pico-8 play session: no input (idle)

[t = 2 s] idle ~2s (no d-pad/buttons)
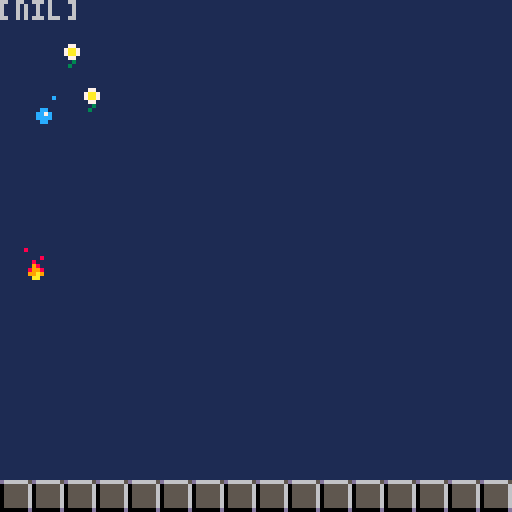
[t = 4 s] idle ~4s (no d-pad/buttons)
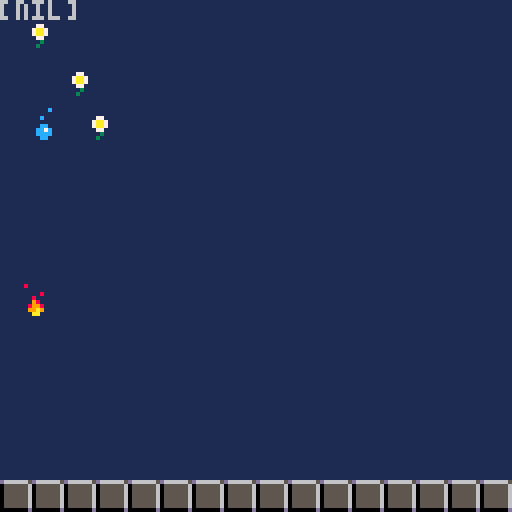
[t = 8 s] idle ~8s (no d-pad/buttons)
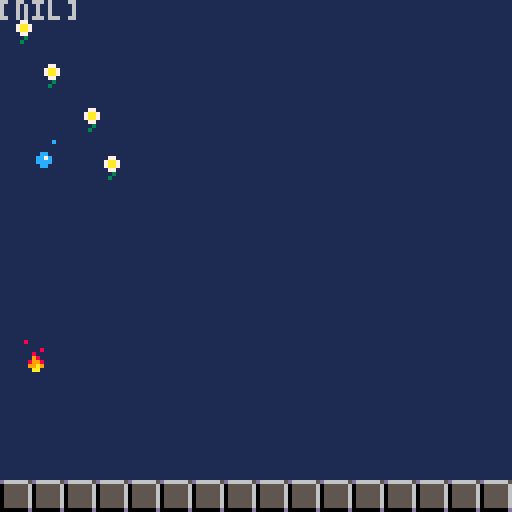

pico-8 cartridge
version 43
__lua__
-- froppy
-- robin berteloot

-- the above lines should be commented out to run the game, they're just here to help the compiler locate the functions when coding.
-- pico 8 will crash when reading these lines as it doesn't start looking for files from the same file

max_actors = 64
counter = 0.1
delay = 0.5

function _init()
	init_actor_data()
	init_level()

	timer = 0.5

	palt(0, false)
	palt(1, true)
end

function _update()
	if t() > counter then
		spawn_ennemy()
		counter = t() + delay
	end

	for a in all(actors) do
		a:move()
	end

	if (timer - t() < 0) then
		timer = t() + 4
	end
end

function _draw()
	draw_map()
	print(debug)
end
function init_actor_data()
	
	--list of index that corresponds to ennemies
	ennemies = {21, 37, 53}
	
	--data of all the actors in the game
	actor_dat = {
		
		-- tongue
		-- [6] = {
		-- 	k = 6,
		-- },
		-- cat
		[17] = {
			k = 17,

			animations = {
				iddle = {start = 17, frames = 4, length = 5, loop = true}
			},

			y = 0, 
			dx = 0,
			dy =  1,
		},
								
		-- water drop
		[21] = {
			k = 21,
			animations = {
				iddle = {start = 21, frames = 6, length = 3, loop = true}
			},
			dx = 0, 
			y = 0,
			dy = 0.5, -- example of the move function being overwritten
		},

		-- fire 
		[37] = {
			k = 37,
			animations = {
				iddle = {start = 37, frames = 1, length = 0, loop = false}
			},
			dx = 0,
			y = 0,
			dy = 1
		},

		-- plant
		[53] = {
			k = 53,
			animations = {
				iddle = {start = 53, frames = 1, length = 0, loop = false}
			},
			dx = 0.2,
			y = 0,
			dy = 0.7
		}
										
	}				
	
end


-- makes an actor and add it to the "actors" created by init_level (in level.lua)
-- during _init()

-- every actor has a draw and move function by default, it can be artificially over-written
-- by simply assigning a new variable to the move or draw attribute.
function make_actor(k, x0, y0, d)

	local a = {
		

		k=k, -- sprite of actor/identificator in the actor database
		
		eaten = false, -- flag to know if the actor is currently eaten by the player, this is used to stop the move function of the actor when it's eaten.
		current_sprite = k,
		anim_frame = 0,
		anim_timer = 0,
		state = "iddle",
		animations = { 
			iddle = {start = k, frames = 4, length = 10, loop = true}
		},

		x=x0, y=y0, 
		dx=0, dy=0, 
		ddx=0, ddy=0, 
		d = 1 or d,
		w=8, -- hitbox width
		h=8, -- hitbox height
		
		draw=draw_actor, 
		move=move_actor,
		}

		if fget(a.k, 7) then
			a.collide_test = ennemy_collision_test
		else
			a.collide_test = default_collision_test
		end
		
		-- assigns the specific actor stats specified in init_actor_data
		for k, v in pairs(actor_dat[k])
		do
			a[k] = v
		end
		
		if (#actors < max_actors) then
			add(actors, a)
		end
	
	return a
		
end

-- default move function for all the actors, can be overwritten
function move_actor(a)

	if a.eaten then
		return
	end
	
	a:collide_test()
	if a.y > 127 then
		del(actors, a)
	end

	local current_anim = a.animations[a.state]


	if a.anim_frame == (current_anim.frames - 1) and not current_anim.loop then
		a.anim_timer = 0 -- freeze on last frame
	else	
		if (current_anim.length > 0 and a.anim_timer > current_anim.length) then
			if a == pl and pl.state =="walk" and pl.anim_frame == 0 then --play sound when walking animation loops, this is a bit hacky but it works
				sfx(0)
			end
			a.anim_frame = (a.anim_frame + 1)%current_anim.frames
			a.anim_timer = 0
		end	
	end 

	a.anim_timer += 1
	
 	a.x += a.dx
	a.y += a.dy

end

-- default draw function for all the actors, can be overwritten
function draw_actor(a)
	local current_anim = a.animations[a.state]

	spr(current_anim.start + a.anim_frame, a.x, a.y, 1, 1, not (a.d == 1))
end



function default_collision_test(a)
	return -- dummy function
end

function ennemy_collision_test(a)

		if pl != nil then -- no need to check for collision when the projectile is far from the ground
			local x = abs(a.x - pl.x) -- difference of x position between player and projectile
			local y = abs(a.y - pl.y) -- difference of y position betweeb player and projectile
			if x < 5 and y < 5  then -- game over if more than half the player overlaps with projectile
				-- TODO: refactor this into a game over state

				if pl.tongue then
					del(actors, pl.tongue)
					if pl.tongue.stuck_ennemy then
						pl.tongue.stuck_ennemy.eaten = false
					end
					pl.tongue = nil
				end

				del(actors, pl)
				pl = nil
				del(actors, a)
				game_state = 0
			end	
		end
		if a.y > 111 then
			if destroy_floor(a.x) then
				del(actors, a)
			end
		end				
end
					
					
					
	
-- sets a new state, this will start a new animation cycle. 
-- The state should be defined in the animations attribute of the actor 

-- A state defines an animation cycle, it has a starting frame, a number of frames, 
-- a length for each frame and wether it loops or not
function set_state(a, new_state)
	    if a.state != new_state then 
        a.state = new_state
        a.anim_frame = 0 -- Reset frame when state changes
        a.anim_timer = 0
    end
end



-- overwrites make_actor to initialize the player (player is added to the actors table by make_actor)
function make_player()

	local a = make_actor(2, 64, 14*8, 1)

	a.is_player = true
	a.move = move_player
	a.score = 0
	a.tongue = nil

	a.states = {"iddle", "walk", "attack", "tongue_out"}

	a.animations = {
		iddle = {start = 2, frames = 1, length = 0, loop = true},
		walk = {start = 1, frames = 2, length = 5, loop = true},
		attack = {start = 3, frames = 3, length = 1, loop = false, next_state = "tongue_out"},
		tongue_out = {start =  6, frames = 1, length = 0, loop = true},
	}
		
	return a
end

-- makes the tongue at the player's location, the data for the tongue can be seen in the actor's table in actors
function make_tongue(pl)

	local a = make_actor(6, pl.x, pl.y, pl.d)

	a.x0 = pl.x
	a.y0 = pl.y

	a.dx = pl.d * 2
	a.dy = -2
	a.d = pl.d
	a.w = 2
	a.h = 2

	a.move = move_tongue
	a.draw = draw_tongue
	a.collide = hit_tongue

	return a


end

function hit_tongue(other) 

	if (not other.is_player) then
		del(actors, other)
		return true
	end
		return false
end

-- TODO: will maybe overwrite this later
function move_tongue(a)

	move_actor(a)

	if hit_test(a) then
		del(actors,a)
	end

end

-- draws the tongue and the trail for the tongue to give the impression it stretches al
function draw_tongue(a)

	for i = 0, abs(a.x-a.x0) do 
		spr(a.k, a.x0 + a.d*i, a.y0 - i, 1, 1, a.d != 1)
	end
	print(a.x0)
end

-- movements for the player
function move_player(pl) 

	move_actor(pl)	
	pl.dx = 0

	if btn(➡️) then
  		pl.dx = 1
		pl.d = 1
	end
	
	if btn(⬅️) then
		pl.dx = -1
		pl.d = -1
	end
	
	-- w
	if btn(4) 

	then	
		set_state(pl, "attack") -- sets state to attack to play animation
		pl.dx = 0
		pl.is_attacking = true -- player can't move while pl.is_attacking is true

		if pl.tongue == nil -- makes the sure the tongue only gets spawned once
		then
			pl.tongue = make_tongue(pl)
		else
		end

	else 	
		pl.is_attacking = false
		del(actors, pl.tongue) -- deletes the tongue when player releases w
		pl.tongue = nil
	end
	
	-- makes sure the frog is in the right state
	if pl.dx != 0 
	then
		set_state(pl, "walk")
	end 

	if pl.dx == 0 and not pl.is_attacking 
	then 
		set_state(pl, "iddle")
	end
		
end
function init_level()
	
	actors = {}
	
end

function spawn_ennemy() 
	
	x = flr(rnd(16))
	
	n = rnd(ennemies)
	
	make_actor(n, x, 0, 1)
	
end	

-- draw the map and the actors
function draw_map()
	
	cls(1)
	map(0,0,0,0,128,64)
	for a in all(actors) do
		a:draw()
	end

end
__gfx__
00000000111bbbb1111111111111b111111bb11111bb11ee111111ee11bb11ee1111111117bbbb71111111110000000000000000000000000000000000000000
0000000011bbb00b111bbbb111bbb11111bbbee111bbdeee111111ee11bbdeee1111111110bbbb01111111110000000000000000000000000000000000000000
007007001bbbb70b11bbb00b1bb00e111b00bee11bbbdee1111111111bbbdee111111111effffffe111111110000000000000000000000000000000000000000
00077000bbbebbbe1bbbb70b1bb70bbb1b70bdd11b00ddd1111111111b00ddd111111111f666666f111111110000000000000000000000000000000000000000
00077000bbbbbbbb1bbebbbebbebbbb1bbbbbbbbbb70bbbb11111111bb70bbbb1111111b66766666b11111110000000000000000000000000000000000000000
00700700bbb111b1bbbbbbbbbbbbbbb1bbebbbb1bbebbbb111111111bbebbbb11111111b66676666b11111110000000000000000000000000000000000000000
00000000b1111b11bbb111b1bbb11bb1bbb11bb1bbb11bb111111111bbb11bb11111111166666666111111110000000000000000000000000000000000000000
00000000111111111bbb111b1bbb11bb1bbb11bb1bbb11bb111111111bbb11bb1111111fbf6666fbf11111110000000000000000000000000000000000000000
00000000144111111411111144111111141111111111111111111c1111c111111111111111111111111111110000000000000000000000000000000000000000
000000001411111114111111141111111411111111c1111111111111111111111c111111111c1111111111c10000000000000000000000000000000000000000
0000000044e11414e411141444e11414e411141411111c11111c1111111111111111111111111111111111110000000000000000000000000000000000000000
00000000e441404444e14044e441404444e1404411111111111111111c1111111111c11111111111111111110000000000000000000000000000000000000000
00000000444e44e04444e4e0444e44e04444e4e0111cc111111cc111111cc111111cc111111cc1c1111cc1110000000000000000000000000000000000000000
000000004444444444444444444444444444444411cc7c1111cc7c1111cc7c1111cc7c1111cc7c1111cc7c110000000000000000000000000000000000000000
00000000144444e114444e41144444e114444e4111cccc1111cccc1111cccc1111cccc1111cccc1111cccc110000000000000000000000000000000000000000
0000000011444411111444111144441111144411111cc111111cc111111cc111111cc111111cc111111cc1110000000000000000000000000000000000000000
0000000000000000000000000000000000000000181111110000000011a1a111000000000000000000000000000000000000000011a1a1110000000000000000
00000000000000000000000000000000000000001111111100000000111a11110000000000000000000000000000000000000000111a11110000000000000000
0000000000000000000000000000000000000000111118110000000011a2a111000000000000000000000000000000000000000011a2a1110000000000000000
00000000000000000000000000000000000000001118111100000000111221110000000000000000000000000000000000000000111221110000000000000000
000000000000000000000000000000000000000011198111000000001112a11100000000000000000000000000000000000000001112a1110000000000000000
00000000000000000000000000000000000000001189981100000000111222110000000000000000000000000000000000000000111222110000000000000000
00000000000000000000000000000000000000001199a91100000000112a22110000000000000000000000000000000000000000112a22110000000000000000
0000000000000000000000000000000000000000111aa11100000000112222210000000000000000000000000000000000000000122222210000000000000000
d6666665000000000000000000000000000000001111111100000000111bbbb1000000000000000000000000000000001111111117bbbb711111111100000000
0555555600000000000000000000000000000000111111110000000011bbb00b000000000000000000000000000000001111111110bbbb011111111100000000
055555560000000000000000000000000000000011177111000000001bbbb70b0000000000000000000000000000000011111111effffffe1111111100000000
0555555600000000000000000000000000000000117aa71100000000bbbebbbe0000000000000000000000000000000011111111f666666f1111111100000000
0555555600000000000000000000000000000000117aa71100000000bbbbbbbb000000000000000000000000000000001111111b66766666b111111100000000
05555556000000000000000000000000000000001117711100000000bbb111b1000000000000000000000000000000001111111b66676666b111111100000000
05555556000000000000000000000000000000001111311100000000b1111b110000000000000000000000000000000011111111666666661111111100000000
0000000d00000000000000000000000000000000111311110000000011111111000000000000000000000000000000001111111fbf6666fbf111111100000000
11111111777777777777777711111111111111117777777777777777111111111111111177777777777777771111111111111111777777777777777711111111
11111117555555555555555571111111111111174444555555555557711111111111111711115555555555577111111111111117888855555555555771111111
11111117555555555555555571111111111111174444455555555557711111111111111711111555555555577111111111111117888885555555555771111111
11111111777777777777777711111111111111117777777777777777111111111111111177777777777777771111111111111111777777777777777711111111
11111111111111111111111111111111111111111111111111111111111111111111111111111111111111111111111111111111111111111111111111111111
11111111111111111111111111111111111111111111111111111111111111111111111111111111111111111111111111111111111111111111111111111111
11111111111111111111111111111111111111111111111111111111111111111111111111111111111111111111111111111111111111111111111111111111
11111111111111111111111111111111111111111111111111111111111111111111111111111111111111111111111111111111111111111111111111111111
00000000000000000000000000000000111111117777777777777777111111111111111177777777777777771111111111111111777777777777777711111111
0000000000000000000000000000000011111117444433335555555571111111111111171111cccc555555557111111111111117888899995555555571111111
00000000000000000000000000000000111111174444433335555555711111111111111711111cccc55555557111111111111117888889999555555571111111
00000000000000000000000000000000111111117777777777777777111111111111111177777777777777771111111111111111777777777777777711111111
00000000000000000000000000000000111111111111111111111111111111111111111111111111111111111111111111111111111111111111111111111111
00000000000000000000000000000000111111111111111111111111111111111111111111111111111111111111111111111111111111111111111111111111
00000000000000000000000000000000111111111111111111111111111111111111111111111111111111111111111111111111111111111111111111111111
00000000000000000000000000000000111111111111111111111111111111111111111111111111111111111111111111111111111111111111111111111111
00000000000000000000000000000000111111117777777777777777111111111111111177777777777777771111111111111111777777777777777711111111
000000000000000000000000000000001111111744443333bbbb555771111111111111171111cccc66665557711111111111111788889999aaaa555771111111
0000000000000000000000000000000011111117444443333bbbb557711111111111111711111cccc66665577111111111111117888889999aaaa55771111111
00000000000000000000000000000000111111117777777777777777111111111111111177777777777777771111111111111111777777777777777711111111
00000000000000000000000000000000111111111111111111111111111111111111111111111111111111111111111111111111111111111111111111111111
00000000000000000000000000000000111111111111111111111111111111111111111111111111111111111111111111111111111111111111111111111111
00000000000000000000000000000000111111111111111111111111111111111111111111111111111111111111111111111111111111111111111111111111
00000000000000000000000000000000111111111111111111111111111111111111111111111111111111111111111111111111111111111111111111111111
00000000000000000000000000000000111111117777777777777777111111111111111177777777777777771111111111111111777777777777777711111111
000000000000000000000000000000001111111744443333bbbb777771111111111111171111cccc66667777711111111111111788889999aaaa777771111111
0000000000000000000000000000000011111117444443333bbbb777711111111111111711111cccc66667777111111111111117888889999aaaa77771111111
00000000000000000000000000000000111111117777777777777777111111111111111177777777777777771111111111111111777777777777777711111111
00000000000000000000000000000000111111111111111111111111111111111111111111111111111111111111111111111111111111111111111111111111
00000000000000000000000000000000111111111111111111111111111111111111111111111111111111111111111111111111111111111111111111111111
00000000000000000000000000000000111111111111111111111111111111111111111111111111111111111111111111111111111111111111111111111111
00000000000000000000000000000000111111111111111111111111111111111111111111111111111111111111111111111111111111111111111111111111
a11aaaa1000000000000000000000000000000000000000000000000000000001111111177777777777777771111111111111111777777777777777711111111
11aa8a11000000000000000000000000000000000000000000000000000000001111111722225555555555577111111111111117888855555555555771111111
1aa8a111000000000000000000000000000000000000000000000000000000001111111722222555555555577111111111111117888885555555555771111111
11aaaa11000000000000000000000000000000000000000000000000000000001111111177777777777777771111111111111111777777777777777711111111
1111a8a1000000000000000000000000000000000000000000000000000000001111111111111111111111111111111111111111111111111111111111111111
a111aa11000000000000000000000000000000000000000000000000000000001111111111111111111111111111111111111111111111111111111111111111
1111a111000000000000000000000000000000000000000000000000000000001111111111111111111111111111111111111111111111111111111111111111
111a111a000000000000000000000000000000000000000000000000000000001111111111111111111111111111111111111111111111111111111111111111
00000000000000000000000000000000000000000000000000000000000000001111111177777777777777771111111111111111777777777777777711111111
00000000000000000000000000000000000000000000000000000000000000001111111722228888555555557111111111111117888899995555555571111111
00000000000000000000000000000000000000000000000000000000000000001111111722222888855555557111111111111117888889999555555571111111
00000000000000000000000000000000000000000000000000000000000000001111111177777777777777771111111111111111777777777777777711111111
00000000000000000000000000000000000000000000000000000000000000001111111111111111111111111111111111111111111111111111111111111111
00000000000000000000000000000000000000000000000000000000000000001111111111111111111111111111111111111111111111111111111111111111
00000000000000000000000000000000000000000000000000000000000000001111111111111111111111111111111111111111111111111111111111111111
00000000000000000000000000000000000000000000000000000000000000001111111111111111111111111111111111111111111111111111111111111111
111a1a11000000000000000000000000000000000000000000000000000000001111111177777777777777771111111111111111777777777777777711111111
1111a11100000000000000000000000000000000000000000000000000000000111111172222888899995557711111111111111788889999aaaa555771111111
111a2a11000000000000000000000000000000000000000000000000000000001111111722222888899995577111111111111117888889999aaaa55771111111
11112211000000000000000000000000000000000000000000000000000000001111111177777777777777771111111111111111777777777777777711111111
11112a11000000000000000000000000000000000000000000000000000000001111111111111111111111111111111111111111111111111111111111111111
11112221000000000000000000000000000000000000000000000000000000001111111111111111111111111111111111111111111111111111111111111111
1112a221000000000000000000000000000000000000000000000000000000001111111111111111111111111111111111111111111111111111111111111111
11122221000000000000000000000000000000000000000000000000000000001111111111111111111111111111111111111111111111111111111111111111
111bbbb1000000000000000000000000000000000000000000000000000000001111111177777777777777771111111111111111777777777777777711111111
11bbb00b0000000000000000000000000000000000000000000000000000000011111117222288889999aaa7711111111111111788889999aaaa777771111111
1bbbb70b00000000000000000000000000000000000000000000000000000000111111172222288889999aa77111111111111117888889999aaaa77771111111
bbbebbbe000000000000000000000000000000000000000000000000000000001111111177777777777777771111111111111111777777777777777711111111
bbbbbbbb000000000000000000000000000000000000000000000000000000001111111111111111111111111111111111111111111111111111111111111111
bbb111b1000000000000000000000000000000000000000000000000000000001111111111111111111111111111111111111111111111111111111111111111
b1111b11000000000000000000000000000000000000000000000000000000001111111111111111111111111111111111111111111111111111111111111111
11111111000000000000000000000000000000000000000000000000000000001111111111111111111111111111111111111111111111111111111111111111
__gff__
0000000000000200000000000000000000000000008000000000000000000000000000000080000000000000000000000100000000800000000000000000000000000000000000000000000000000000000000000000000000000000000000000000000000000000000000000000000000000000000000000000000000000000
0000000000000000000000000000000000000000000000000000000000000000000000000000000000000000000000000000000000000000000000000000000000000000000000000000000000000000000000000000000000000000000000000000000000000000000000000000000000000000000000000000000000000000
__map__
0000000000000000000000000000000000000000000000000000000000000000000000000000000000000000000000000000000000000000000000000000000000000000000000000000000000000000000000000000000000000000000000000000000000000000000000000000000000000000000000000000000000000000
0000000000000000000000000000000000000000000000000000000000000000000000000000000000000000000000000000000000000000000000000000000000000000000000000000000000000000000000000000000000000000000000000000000000000000000000000000000000000000000000000000000000000000
0000000000000000000000000000000000000000000000000000000000000000000000000000000000000000000000000000000000000000000000000000000000000000000000000000000000000000000000000000000000000000000000000000000000000000000000000000000000000000000000000000000000000000
0000000000000000000000000000000000000000000000000000000000000000000000000000000000000000000000000000000000000000000000000000000000000000000000000000000000000000000000000000000000000000000000000000000000000000000000000000000000000000000000000000000000000000
0000000000000000000000000000000000000000000000000000000000000000000000000000000000000000000000000000000000000000000000000000000000000000000000000000000000000000000000000000000000000000000000000000000000000000000000000000000000000000000000000000000000000000
0000000000000000000000000000000000000000000000000000000000000000000000000000000000000000000000000000000000000000000000000000000000000000000000000000000000000000000000000000000000000000000000000000000000000000000000000000000000000000000000000000000000000000
0000000000000000000000000000000000000000000000000000000000000000000000000000000000000000000000000000000000000000000000000000000000000000000000000000000000000000000000000000000000000000000000000000000000000000000000000000000000000000000000000000000000000000
0000000000000000000000000000000000000000000000000000000000000000000000000000000000000000000000000000000000000000000000000000000000000000000000000000000000000000000000000000000000000000000000000000000000000000000000000000000000000000000000000000000000000000
0000000000000000000000000000000000000000000000000000000000000000000000000000000000000000000000000000000000000000000000000000000000000000000000000000000000000000000000000000000000000000000000000000000000000000000000000000000000000000000000000000000000000000
0000000000000000000000000000000000000000000000000000000000000000000000000000000000000000000000000000000000000000000000000000000000000000000000000000000000000000000000000000000000000000000000000000000000000000000000000000000000000000000000000000000000000000
0000000000000000000000000000000000000000000000000000000000000000000000000000000000000000000000000000000000000000000000000000000000000000000000000000000000000000000000000000000000000000000000000000000000000000000000000000000000000000000000000000000000000000
0000000000000000000000000000000000000000000000000000000000000000000000000000000000000000000000000000000000000000000000000000000000000000000000000000000000000000000000000000000000000000000000000000000000000000000000000000000000000000000000000000000000000000
0000000000000000000000000000000000000000000000000000000000000000000000000000000000000000000000000000000000000000000000000000000000000000000000000000000000000000000000000000000000000000000000000000000000000000000000000000000000000000000000000000000000000000
0000000000000000000000000000000000000000000000000000000000000000000000000000000000000000000000000000000000000000000000000000000000000000000000000000000000000000000000000000000000000000000000000000000000000000000000000000000000000000000000000000000000000000
0000000000000000000000000000000000000000000000000000000000000000000000000000000000000000000000000000000000000000000000000000000000000000000000000000000000000000000000000000000000000000000000000000000000000000000000000000000000000000000000000000000000000000
3030303030303030303030303030303000000000000000000000000000000000000000000000000000000000000000000000000000000000000000000000000000000000000000000000000000000000000000000000000000000000000000000000000000000000000000000000000000000000000000000000000000000000
